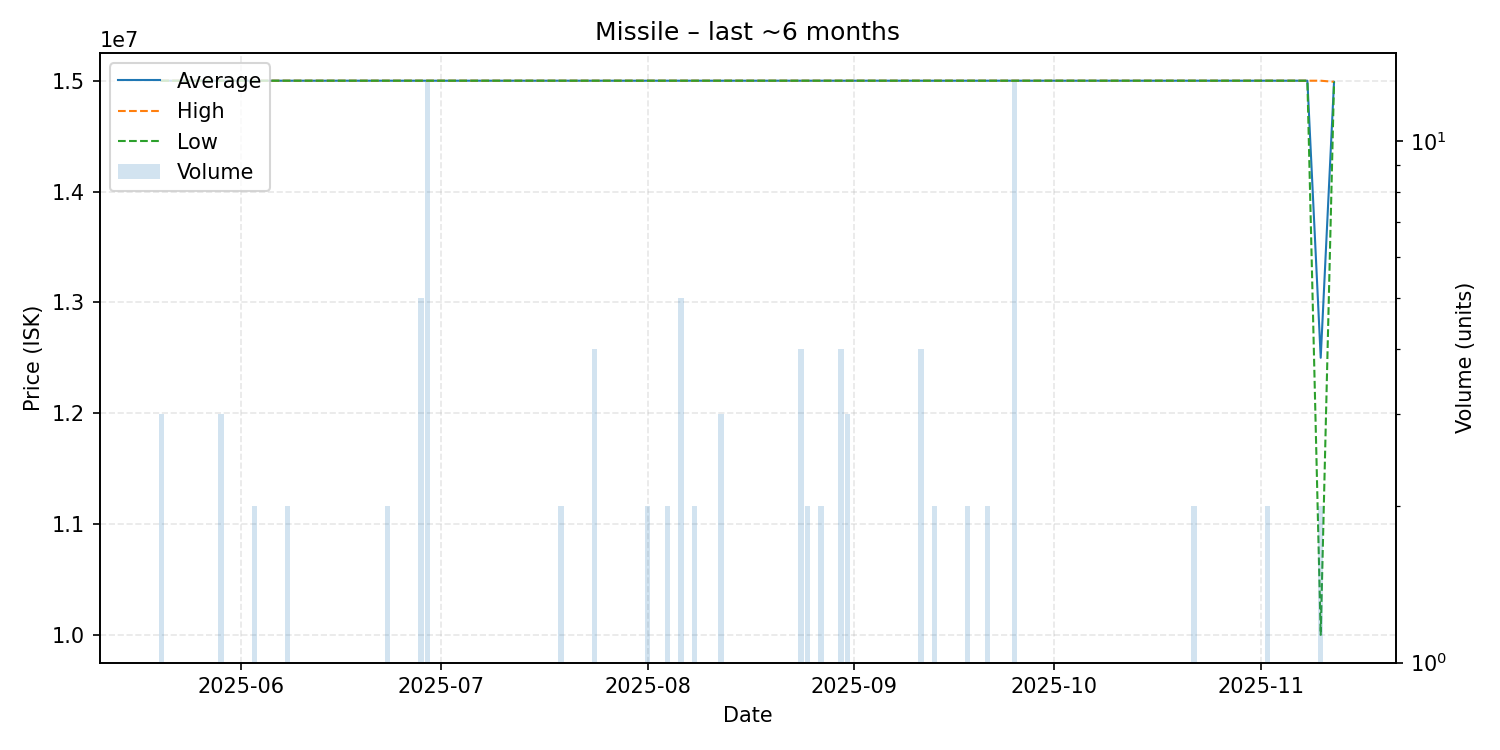

The data file committed next to this chart (first rows):
date, average, highest, lowest, order_count, volume
2025-05-20, 15000000, 15000000, 15000000, 2, 3
2025-05-22, 15000000, 15000000, 15000000, 1, 1
2025-05-29, 15000000, 15000000, 15000000, 2, 3
2025-05-31, 15000000, 15000000, 15000000, 1, 1
2025-06-02, 15000000, 15000000, 15000000, 1, 1
2025-06-03, 15000000, 15000000, 15000000, 2, 2
2025-06-08, 15000000, 15000000, 15000000, 1, 2
2025-06-09, 15000000, 15000000, 15000000, 1, 1
2025-06-12, 15000000, 15000000, 15000000, 1, 1
2025-06-13, 15000000, 15000000, 15000000, 1, 1
2025-06-14, 15000000, 15000000, 15000000, 1, 1
2025-06-17, 15000000, 15000000, 15000000, 1, 1
2025-06-21, 15000000, 15000000, 15000000, 1, 1
2025-06-22, 15000000, 15000000, 15000000, 1, 1
2025-06-23, 15000000, 15000000, 15000000, 1, 2
2025-06-26, 15000000, 15000000, 15000000, 1, 1
2025-06-27, 15000000, 15000000, 15000000, 1, 1
2025-06-28, 15000000, 15000000, 15000000, 1, 5
2025-06-29, 15000000, 15000000, 15000000, 2, 13
2025-06-30, 15000000, 15000000, 15000000, 1, 1
2025-07-05, 15000000, 15000000, 15000000, 1, 1
2025-07-13, 15000000, 15000000, 15000000, 1, 1
2025-07-14, 15000000, 15000000, 15000000, 1, 1
2025-07-19, 15000000, 15000000, 15000000, 1, 2
2025-07-21, 15000000, 15000000, 15000000, 1, 1
2025-07-24, 15000000, 15000000, 15000000, 1, 4
2025-07-26, 15000000, 15000000, 15000000, 1, 1
2025-07-28, 15000000, 15000000, 15000000, 1, 1
2025-07-30, 15000000, 15000000, 15000000, 1, 1
2025-07-31, 15000000, 15000000, 15000000, 1, 1
2025-08-01, 15000000, 15000000, 15000000, 1, 2
2025-08-04, 15000000, 15000000, 15000000, 1, 2
2025-08-06, 15000000, 15000000, 15000000, 2, 5
2025-08-08, 15000000, 15000000, 15000000, 2, 2
2025-08-09, 15000000, 15000000, 15000000, 1, 1
2025-08-12, 15000000, 15000000, 15000000, 3, 3
2025-08-13, 15000000, 15000000, 15000000, 1, 1
2025-08-15, 15000000, 15000000, 15000000, 1, 1
2025-08-18, 15000000, 15000000, 15000000, 1, 1
2025-08-20, 15000000, 15000000, 15000000, 1, 1
2025-08-21, 15000000, 15000000, 15000000, 1, 1
2025-08-24, 15000000, 15000000, 15000000, 2, 4
2025-08-25, 15000000, 15000000, 15000000, 1, 2
2025-08-27, 15000000, 15000000, 15000000, 1, 2
2025-08-30, 15000000, 15000000, 15000000, 3, 4
2025-08-31, 15000000, 15000000, 15000000, 2, 3
2025-09-03, 15000000, 15000000, 15000000, 1, 1
2025-09-04, 15000000, 15000000, 15000000, 1, 1
2025-09-08, 15000000, 15000000, 15000000, 1, 1
2025-09-10, 15000000, 15000000, 15000000, 1, 1
2025-09-11, 15000000, 15000000, 15000000, 1, 4
2025-09-13, 15000000, 15000000, 15000000, 1, 2
2025-09-18, 15000000, 15000000, 15000000, 2, 2
2025-09-21, 15000000, 15000000, 15000000, 2, 2
2025-09-25, 15000000, 15000000, 15000000, 2, 13
2025-09-30, 15000000, 15000000, 15000000, 1, 1
2025-10-02, 15000000, 15000000, 15000000, 1, 1
2025-10-03, 15000000, 15000000, 15000000, 1, 1
2025-10-20, 15000000, 15000000, 15000000, 1, 1
2025-10-22, 15000000, 15000000, 15000000, 2, 2
... 6 more rows
